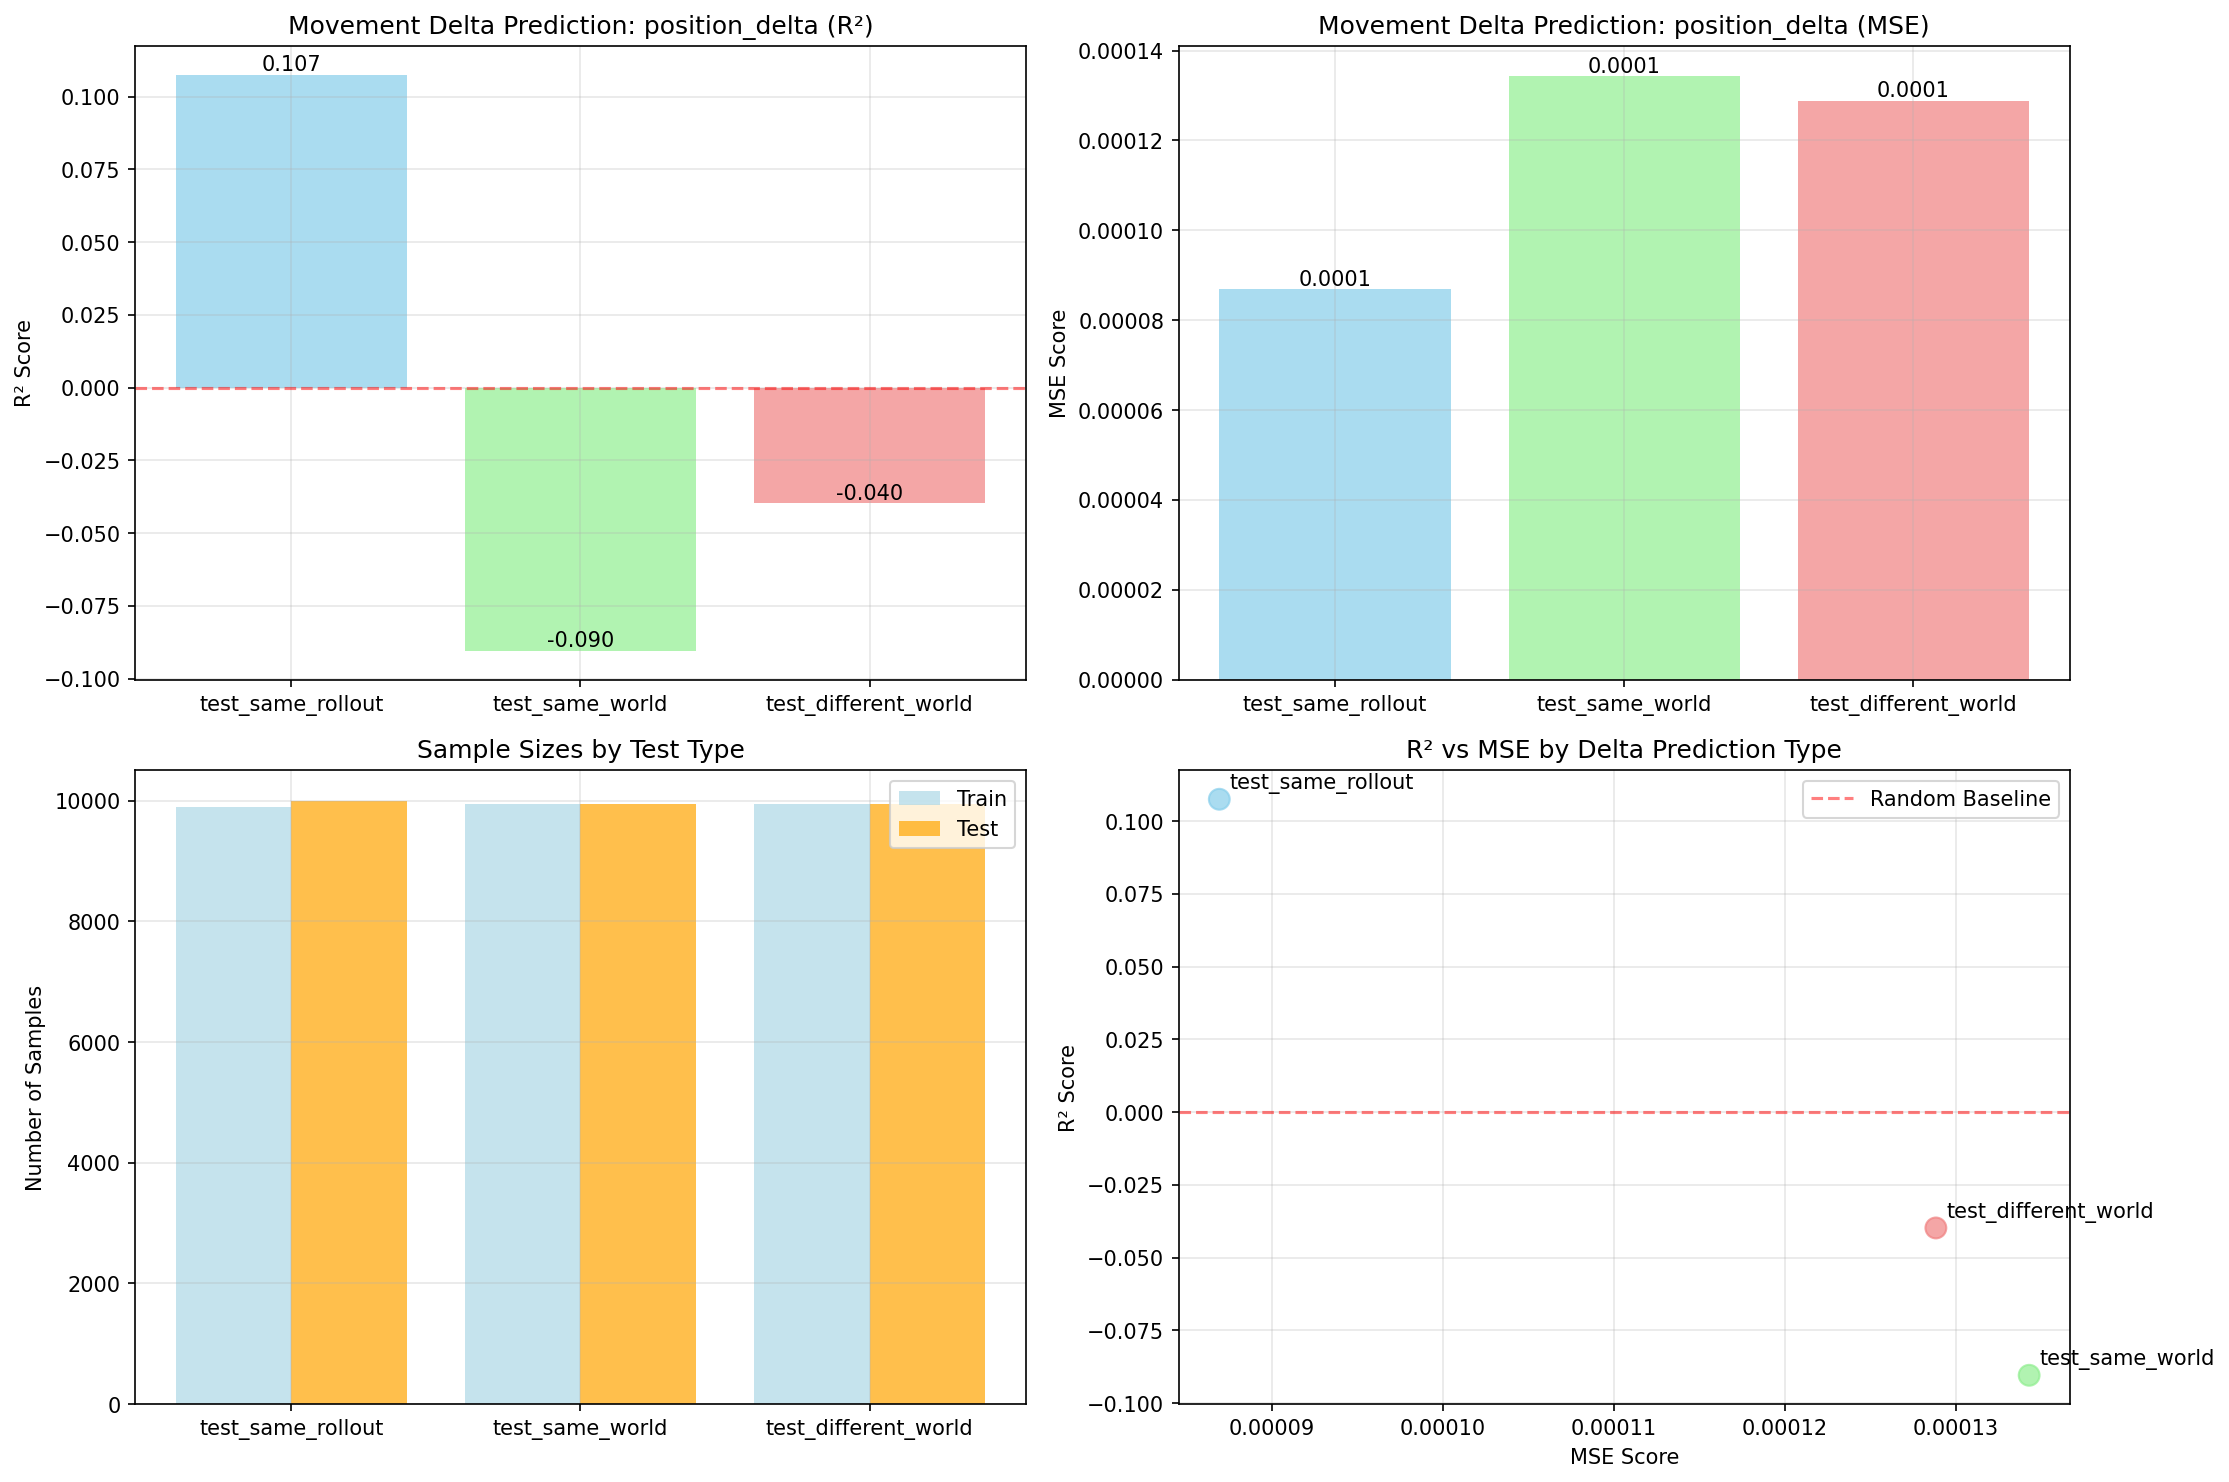

The data file committed next to this chart (first rows):
timestamp, split_type, target_feature, layer, prediction_type, r2_train, r2_test, mse_train, mse_test, n_train_samples, n_test_samples, feature_dim, target_dim
20250722_181550, test_different_world, position_delta, env_net.mlp.0, movement_delta, 0.4095, -0.03979, 7.360172792606041e-05, 0.0001288, 9950, 9950, 128, 2
20250722_181550, test_same_rollout, position_delta, env_net.mlp.0, movement_delta, 0.3039, 0.1075, 0.0001068, 8.691242667385822e-05, 9900, 10000, 128, 2
20250722_181550, test_same_world, position_delta, env_net.mlp.0, movement_delta, 0.4232, -0.09041, 7.25156454284586e-05, 0.0001343, 9950, 9950, 128, 2
